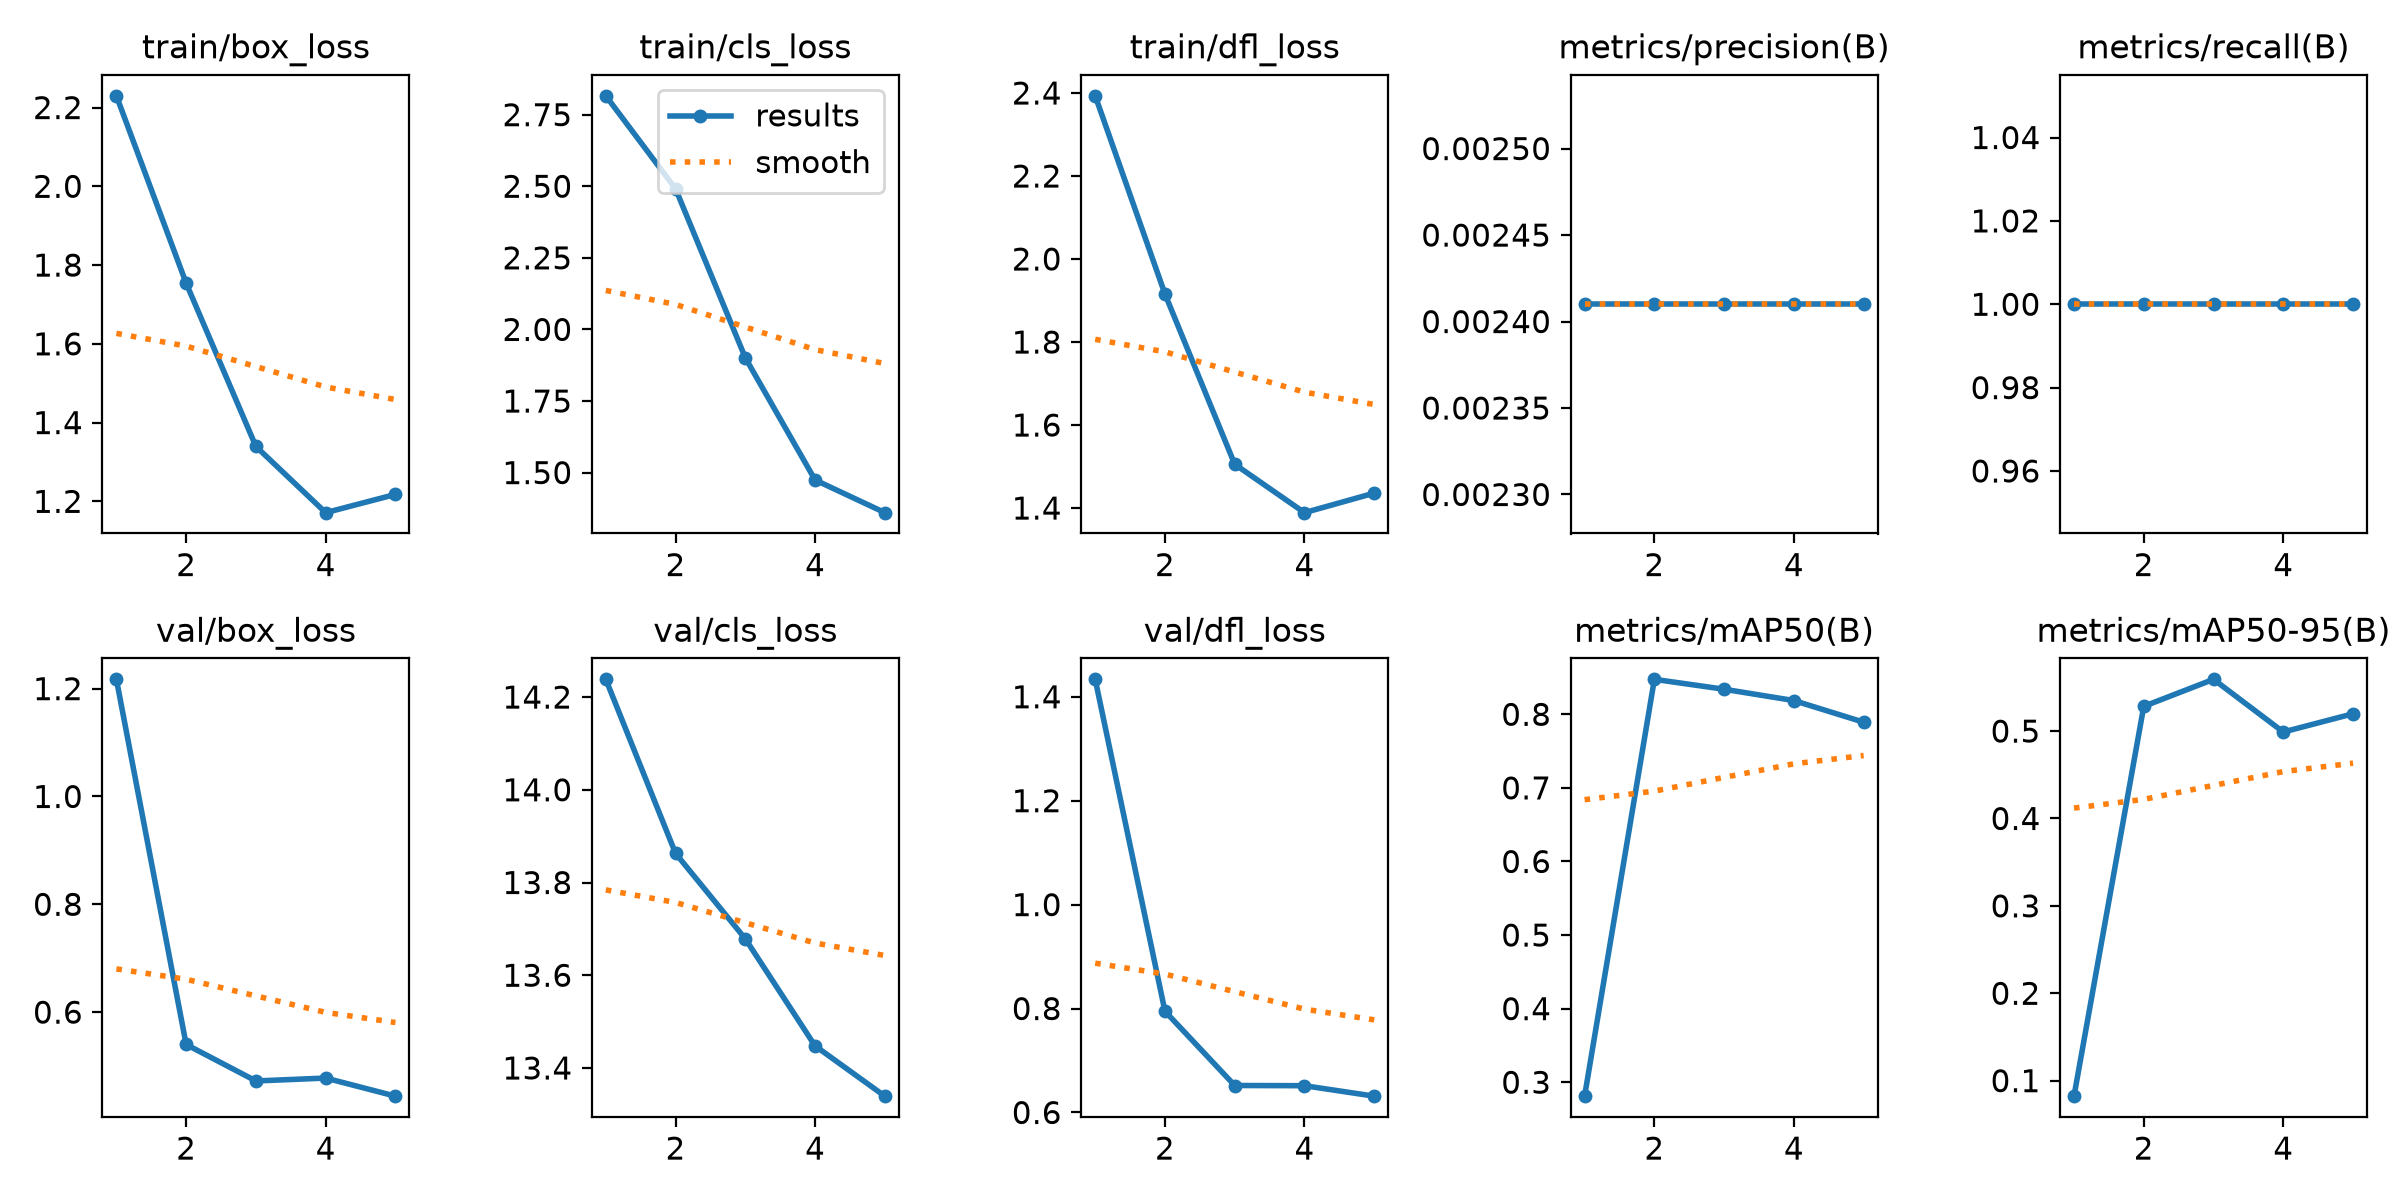

Values plotted in this chart, from the file beside it:
epoch, time, train/box_loss, train/cls_loss, train/dfl_loss, metrics/precision(B), metrics/recall(B), metrics/mAP50(B), metrics/mAP50-95(B), val/box_loss, val/cls_loss, val/dfl_loss, lr/pg0, lr/pg1, lr/pg2
1, 19.14, 2.23, 2.816, 2.393, 0.00241, 1, 0.2811, 0.08227, 1.217, 14.24, 1.434, 6e-05, 6e-05, 6e-05
2, 36.69, 1.754, 2.491, 1.916, 0.00241, 1, 0.8475, 0.5283, 0.54, 13.86, 0.7948, 0.0001123, 0.0001123, 0.0001123
3, 54.12, 1.339, 1.901, 1.505, 0.00241, 1, 0.8341, 0.5592, 0.4723, 13.68, 0.6519, 0.0001329, 0.0001329, 0.0001329
4, 71.88, 1.171, 1.474, 1.389, 0.00241, 1, 0.8187, 0.4989, 0.4777, 13.45, 0.6515, 0.0001218, 0.0001218, 0.0001218
5, 89.54, 1.218, 1.36, 1.436, 0.00241, 1, 0.7893, 0.5198, 0.4441, 13.34, 0.6314, 7.904e-05, 7.904e-05, 7.904e-05
